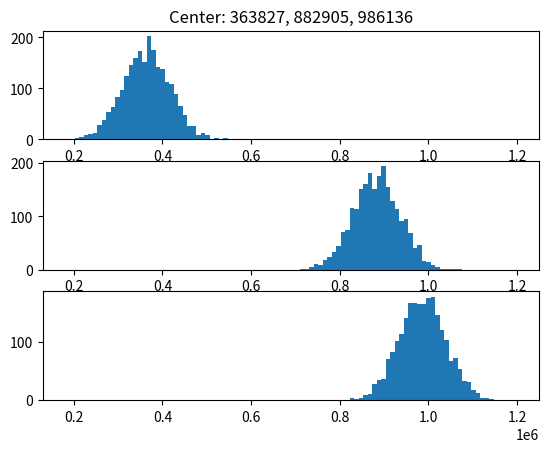
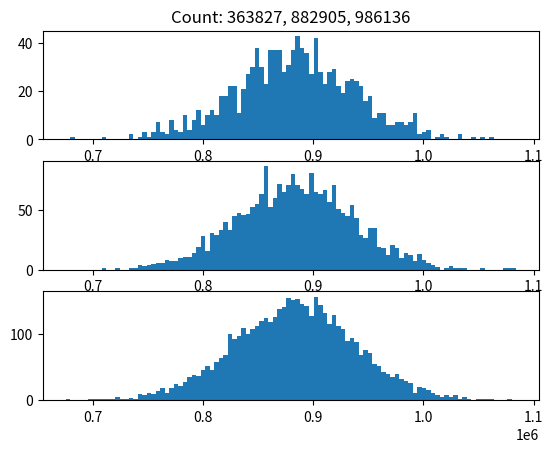
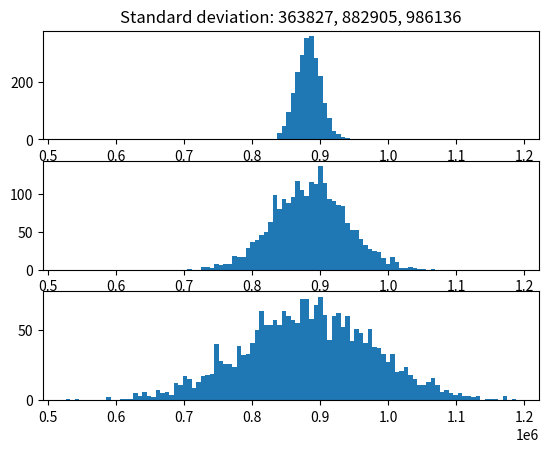

Write the Python code that produced these figures, in order.
"""
    Data Science and Machine Learning with Python
    Section 02 - Lesson 10
    Activity: Standard Deviation and Variance
    ---------------------------------------------------------------
    Experiment with different parameters on the normal function,
    and see what effect it has on the shape of the
    distribution. How does that new shape
    relate to the standard deviation
    and variance?
    ---------------------------------------------------------------
[redacted]
"""
import numpy.random as rand
import matplotlib.pyplot as plt


# Function to standardize plotting
def plot(data: tuple, title: str):
    """
    It plots the histograms.
    :param  tuple   data:   List of distributions
    :param  str     title:  Title of the figure
    :return: pass
    """
    plt.figure()
    list_range = get_range(data)
    plt.subplot(311)
    plt.title('{0} {1}, {2}, {3}'.format(title, cen[0], cen[1], cen[2]))
    plt.hist(data[0], 100, range=list_range)
    plt.subplot(312)
    plt.hist(data[1], 100, range=list_range)
    plt.subplot(313)
    plt.hist(data[2], 100, range=list_range)

    pass


# Function to get max and min from list of distributions
def get_range(lists: tuple):
    """
    It gets the max and min values from a list of distributions.
    :param      tuple   lists:  list of distributions
    :return:    list   [ min, max ]
    """
    max_val = None
    min_val = None
    for dist in lists:
        if max_val is None or max(dist) > max_val:
            max_val = max(dist)

        if min_val is None or min(dist) < min_val:
            min_val = min(dist)

    return [min_val, max_val]

# It defines random center values
cen = rand.randint(100, 1000000, 3)
cen.sort()
# It defines random standard deviation values
std_dev = rand.randint(0, 100000, 3)
std_dev.sort()
# It defines random result number values
count = rand.randint(50, 10000, 3)
count.sort()

# It generates normal distribution with different center values
cen_var = (
    rand.normal(cen[0], std_dev[1], count[1]),
    rand.normal(cen[1], std_dev[1], count[1]),
    rand.normal(cen[2], std_dev[1], count[1]),
)
# It generates normal distribution with different standard deviation values
std_var = (
    rand.normal(cen[1], std_dev[0], count[1]),
    rand.normal(cen[1], std_dev[1], count[1]),
    rand.normal(cen[1], std_dev[2], count[1]),
)
# It generates normal distribution with different count values
count_var = (
    rand.normal(cen[1], std_dev[1], count[0]),
    rand.normal(cen[1], std_dev[1], count[1]),
    rand.normal(cen[1], std_dev[1], count[2]),
)

# It plots the histograms
plot(cen_var, 'Center:')
plot(count_var, 'Count:')
plot(std_var, 'Standard deviation:')

# It shows the plots
plt.show()
